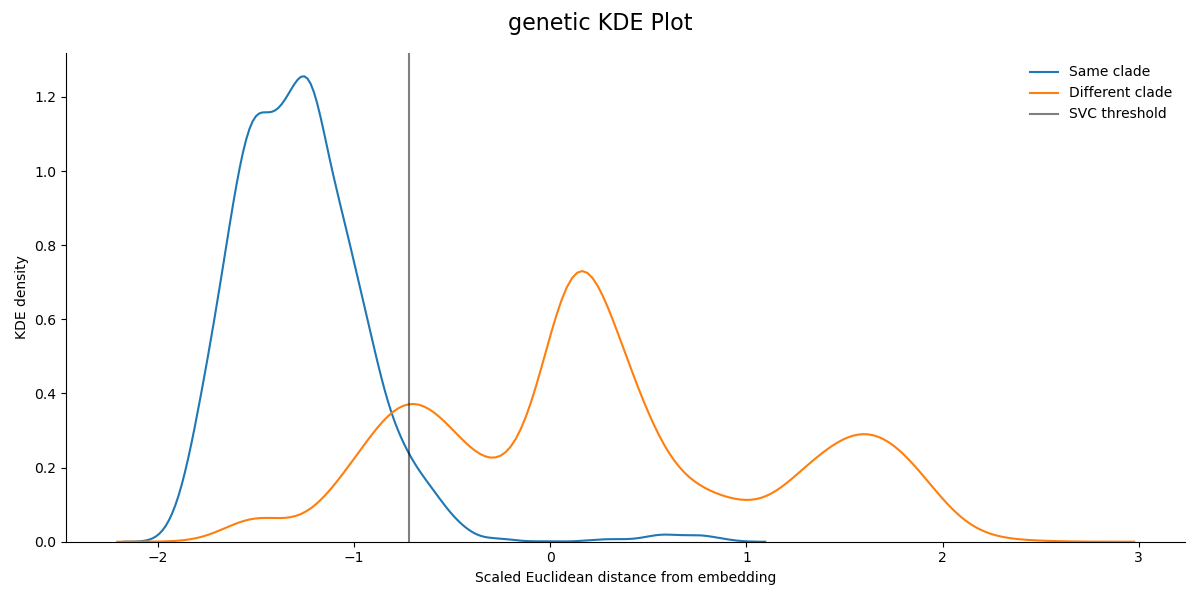

The table this chart was drawn from, first rows:
, distance, clade_status, embedding, scaled_distance
0, 12, 1, genetic, -1.484
1, 15, 1, genetic, -1.358
2, 17, 1, genetic, -1.274
3, 55, 0, genetic, 0.3216
4, 55, 0, genetic, 0.3216
5, 55, 0, genetic, 0.3216
6, 55, 0, genetic, 0.3216
7, 57, 0, genetic, 0.4056
8, 56, 0, genetic, 0.3636
9, 60, 0, genetic, 0.5316
10, 55, 0, genetic, 0.3216
11, 52, 0, genetic, 0.1956
12, 61, 0, genetic, 0.5736
13, 61, 0, genetic, 0.5736
14, 62, 0, genetic, 0.6156
15, 56, 0, genetic, 0.3636
16, 56, 0, genetic, 0.3636
17, 56, 0, genetic, 0.3636
18, 62, 0, genetic, 0.6156
19, 59, 0, genetic, 0.4896
20, 57, 0, genetic, 0.4056
21, 57, 0, genetic, 0.4056
22, 58, 0, genetic, 0.4476
23, 55, 0, genetic, 0.3216
24, 57, 0, genetic, 0.4056
25, 59, 0, genetic, 0.4896
26, 62, 0, genetic, 0.6156
27, 57, 0, genetic, 0.4056
28, 55, 0, genetic, 0.3216
29, 61, 0, genetic, 0.5736
30, 58, 0, genetic, 0.4476
31, 59, 0, genetic, 0.4896
32, 59, 0, genetic, 0.4896
33, 57, 0, genetic, 0.4056
34, 63, 0, genetic, 0.6576
35, 58, 0, genetic, 0.4476
36, 54, 0, genetic, 0.2796
37, 55, 0, genetic, 0.3216
38, 55, 0, genetic, 0.3216
39, 54, 0, genetic, 0.2796
40, 57, 0, genetic, 0.4056
41, 59, 0, genetic, 0.4896
42, 59, 0, genetic, 0.4896
43, 62, 0, genetic, 0.6156
44, 59, 0, genetic, 0.4896
45, 68, 0, genetic, 0.8676
46, 52, 0, genetic, 0.1956
47, 55, 0, genetic, 0.3216
48, 54, 0, genetic, 0.2796
49, 53, 0, genetic, 0.2376
50, 55, 0, genetic, 0.3216
51, 57, 0, genetic, 0.4056
52, 55, 0, genetic, 0.3216
53, 57, 0, genetic, 0.4056
54, 59, 0, genetic, 0.4896
55, 55, 0, genetic, 0.3216
56, 55, 0, genetic, 0.3216
57, 63, 0, genetic, 0.6576
58, 66, 0, genetic, 0.7836
59, 65, 0, genetic, 0.7416
... 32,580 more rows
